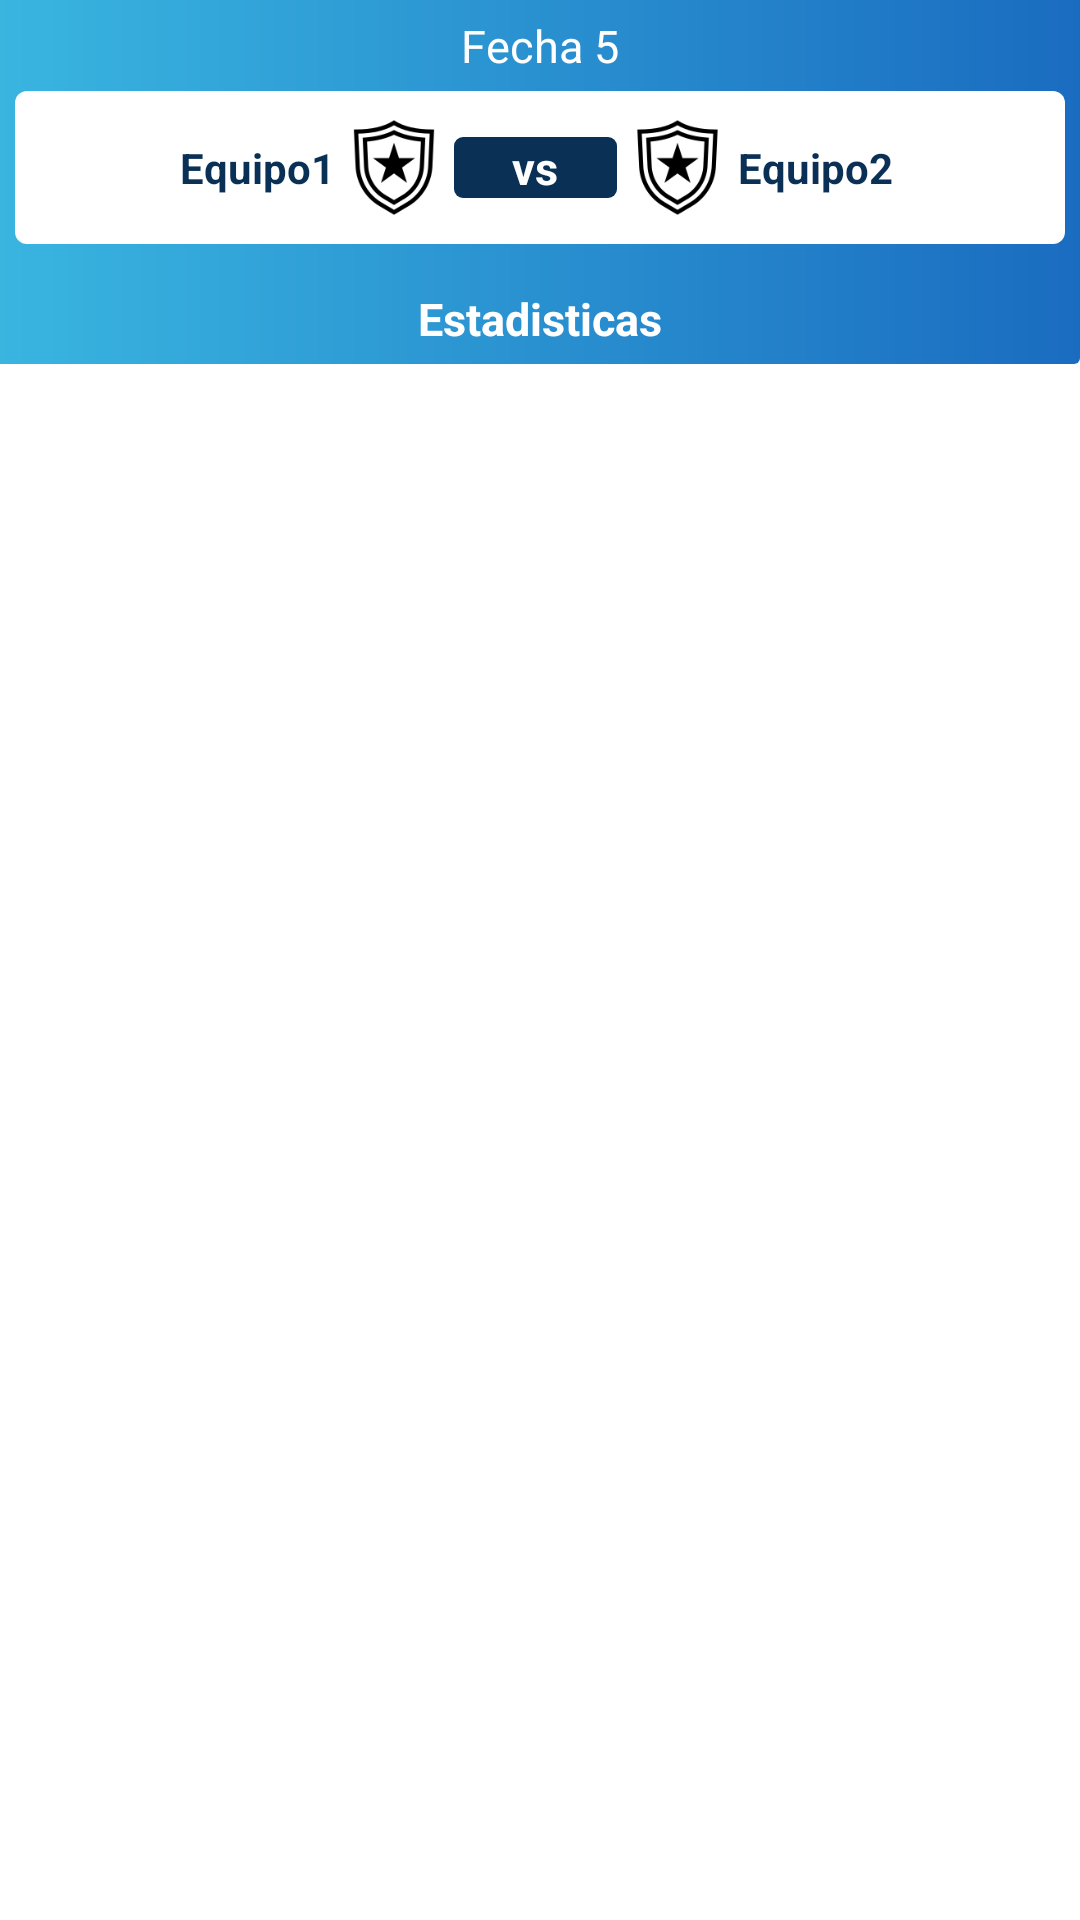

Produce the Android XML layout that renders to this screen, including the resource entries it uses.
<!-- AndroidManifest.xml: application theme Theme.TorneoExal -->
<!-- res/layout/activity_partido.xml -->
<?xml version="1.0" encoding="utf-8"?>
<androidx.constraintlayout.widget.ConstraintLayout xmlns:android="http://schemas.android.com/apk/res/android"
    xmlns:app="http://schemas.android.com/apk/res-auto"
    xmlns:tools="http://schemas.android.com/tools"
    android:layout_width="match_parent"
    android:layout_height="match_parent"
    tools:context=".view.partido.PartidoActivity"
    android:background="@color/background">


    <LinearLayout
        android:layout_width="match_parent"
        android:layout_height="wrap_content"

        android:orientation="vertical"
        app:layout_constraintBottom_toTopOf="@+id/editar"
        app:layout_constraintEnd_toEndOf="parent"
        app:layout_constraintHorizontal_bias="0.473"
        app:layout_constraintStart_toStartOf="parent"
        app:layout_constraintTop_toTopOf="parent"
        app:layout_constraintVertical_bias="0.0">

        <LinearLayout
            android:layout_width="match_parent"
            android:layout_height="wrap_content"
            android:orientation="vertical"
            android:background="@drawable/view_top_title">

            <TextView
                android:id="@+id/fecha"
                style="@style/textStyle"
                android:layout_width="wrap_content"
                android:layout_height="wrap_content"
                android:layout_gravity="center"
                android:layout_marginTop="5dp"
                android:text="Fecha 5"
                android:textColor="@color/background"
                android:textSize="15dp" />

            <LinearLayout
                android:id="@+id/ll"
                android:layout_width="match_parent"
                android:layout_height="wrap_content"
                android:orientation="vertical"
                android:layout_margin="5dp"
                android:paddingTop="8dp"
                android:paddingBottom="8dp"
                android:background="@drawable/view_redondeado_blanco"
                >

                <LinearLayout
                    android:layout_width="match_parent"
                    android:layout_height="wrap_content"
                    android:orientation="horizontal"
                    android:gravity="center"

                    >



                    <TextView
                        android:id="@+id/equipoUno"
                        android:layout_width="0dp"
                        android:layout_weight="0.3"
                        android:layout_height="wrap_content"
                        android:text="Equipo1"
                        android:textSize="14sp"
                        android:textStyle="bold"
                        android:layout_gravity="center"
                        android:gravity="right"
                        android:textColor="@color/azulOscuro"
                        android:paddingEnd="2dp"
                        style="@style/textStyle"
                        />

                    <ImageView
                        android:id="@+id/escudoUno"
                        android:layout_width="0dp"
                        android:layout_weight="0.1"
                        android:layout_height="35dp"
                        app:srcCompat="@drawable/ic_escudo"
                        tools:layout_editor_absoluteX="70dp"
                        tools:layout_editor_absoluteY="78dp"
                        android:layout_marginEnd="2dp"
                        />

                    <TextView
                        android:id="@+id/vs"
                        android:layout_width="0dp"
                        android:layout_weight="0.15"
                        android:layout_height="wrap_content"
                        android:text="vs"
                        android:textStyle="bold"
                        android:textSize="15sp"
                        android:layout_gravity="center"
                        android:gravity="center"
                        android:textColor="@color/background"
                        style="@style/textStyle"
                        android:background="@drawable/view_redondeado_azul"
                        />

                    <ImageView
                        android:id="@+id/escudoDos"
                        android:layout_width="0dp"
                        android:layout_weight="0.1"
                        android:layout_height="35dp"
                        app:srcCompat="@drawable/ic_escudo"
                        tools:layout_editor_absoluteX="70dp"
                        tools:layout_editor_absoluteY="78dp"
                        android:layout_marginStart="2dp"
                        />

                    <TextView
                        android:id="@+id/equipoDos"
                        android:layout_width="0dp"
                        android:layout_weight="0.3"
                        android:layout_height="wrap_content"
                        android:text="Equipo2"
                        android:textColor="@color/azulOscuro"
                        android:textSize="14sp"
                        android:textStyle="bold"
                        android:layout_gravity="center"
                        android:gravity="left"
                        android:layout_marginStart="2dp"
                        style="@style/textStyle"
                        />

                </LinearLayout>


            </LinearLayout>

            <TextView
                style="@style/textStyle"
                android:layout_width="wrap_content"
                android:layout_height="30dp"
                android:layout_gravity="center"
                android:layout_marginTop="5dp"
                android:layout_weight="1"
                android:gravity="center"
                android:text="Estadisticas"
                android:textColor="@color/background"
                android:textSize="15sp"
                android:textStyle="bold" />


        </LinearLayout>



        <androidx.recyclerview.widget.RecyclerView
            android:id="@+id/recyclerView"
            android:layout_width="match_parent"
            android:layout_height="wrap_content"
            android:layout_margin="10dp"
            app:layoutManager="androidx.recyclerview.widget.LinearLayoutManager"
            />

        <androidx.recyclerview.widget.RecyclerView
            android:id="@+id/recyclerViewTarjetas"
            android:layout_width="match_parent"
            android:layout_height="wrap_content"
            android:layout_margin="10dp"
            app:layoutManager="androidx.recyclerview.widget.LinearLayoutManager"
            android:visibility="gone"/>
        <androidx.recyclerview.widget.RecyclerView
            android:id="@+id/recyclerViewMultimedia"
            android:layout_width="match_parent"
            android:layout_height="wrap_content"
            android:layout_margin="10dp"
            app:layoutManager="androidx.recyclerview.widget.LinearLayoutManager"
            android:visibility="gone"/>


    </LinearLayout>

    <TextView
        android:id="@+id/editar"
        style="@style/textStyle"
        android:layout_width="350dp"
        android:layout_height="30dp"
        android:layout_marginBottom="20dp"
        android:background="@drawable/view_redondeado"
        android:gravity="center"
        android:text="Editar partido"
        android:textSize="15dp"
        android:textColor="@color/background"
        app:layout_constraintBottom_toBottomOf="parent"
        app:layout_constraintEnd_toEndOf="parent"
        app:layout_constraintStart_toStartOf="parent" />


</androidx.constraintlayout.widget.ConstraintLayout>
<!-- resources referenced by this layout -->
<resources>
  <color name="azulOscuro">#0B3055</color>
  <color name="background">#FFFFFFFF</color>
  <!-- drawable ic_escudo: png bitmap (drawable, 4311 bytes) -->
  <!-- drawable view_redondeado_azul (drawable) -->
  <?xml version="1.0" encoding="utf-8"?>
  <shape xmlns:android="http://schemas.android.com/apk/res/android"
      android:shape="rectangle">
      <corners android:radius="3dp" />
      <solid android:color="@color/azulOscuro" />
  </shape>
  <!-- drawable view_redondeado_blanco (drawable) -->
  <?xml version="1.0" encoding="utf-8"?>
  <shape xmlns:android="http://schemas.android.com/apk/res/android"
      android:shape="rectangle">
      <corners android:radius="4dp" />
      <solid android:color="@color/background" />
  </shape>
  <!-- drawable view_top_title (drawable) -->
  <?xml version="1.0" encoding="utf-8"?>
  <layer-list xmlns:android="http://schemas.android.com/apk/res/android">
      <item>
          <shape
              android:shape="rectangle">
              <corners android:bottomLeftRadius="2dp" />
              <corners android:bottomRightRadius="2dp"/>
              <gradient
                  android:angle="180"
                  android:endColor="@color/primaryVariation"
                  android:startColor="@color/primary" />
          </shape>
      </item>
  </layer-list>
  <style name="textStyle">
          <item name="fontFamily">@font/sf_regular</item>
          <item name="android:textColor">@color/textColor</item>
          <item name="android:textStyle">normal</item>
      </style>
  <style name="Theme.TorneoExal" parent="Base.Theme.TorneoExal" />
  <color name="primaryVariation">#39B5E0</color>
  <color name="primary">#1A6CC0</color>
  <color name="textColor">#0B3055</color>
  <style name="Base.Theme.TorneoExal" parent="Theme.Material3.DayNight.NoActionBar">
          <item name="android:statusBarColor">@color/background</item>
      </style>
</resources>
